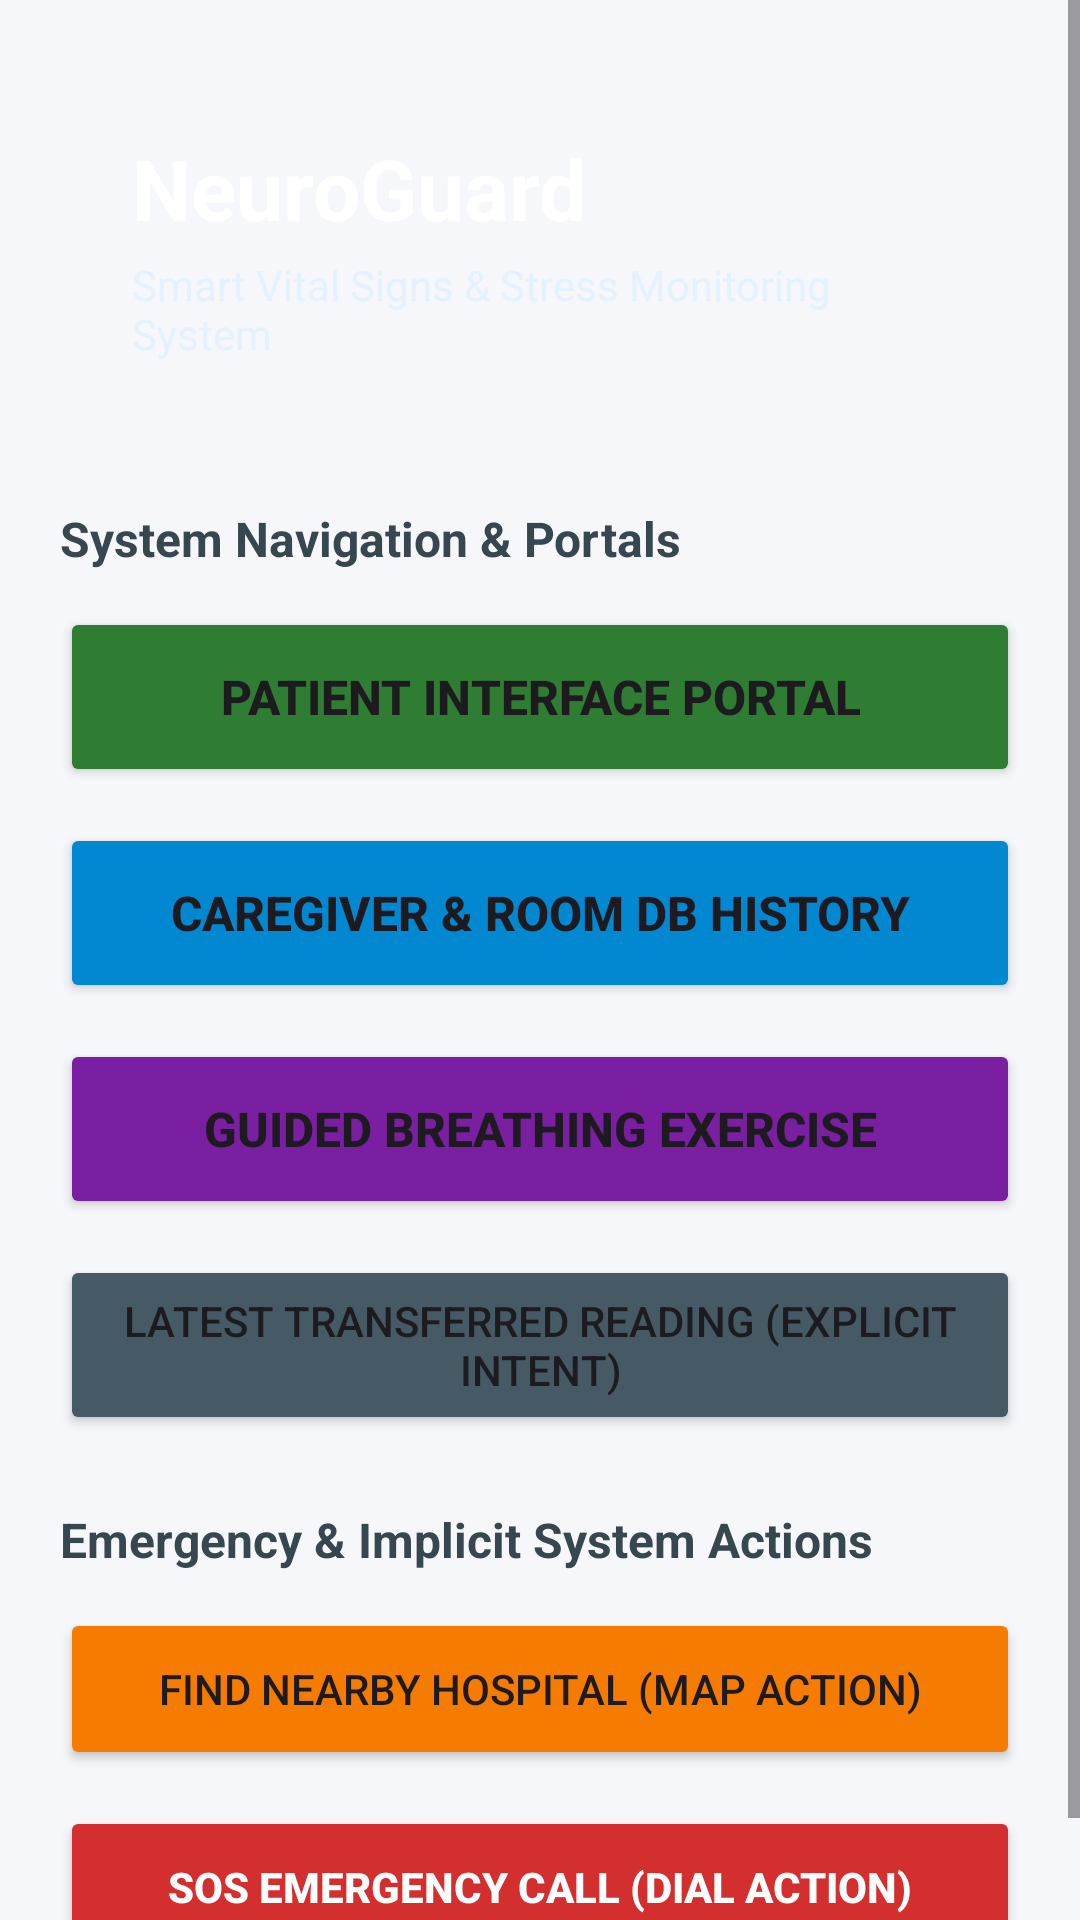

Write the Android layout XML for this screen, with the resource values it uses.
<!-- AndroidManifest.xml: application theme Theme.NeuroGuard -->
<!-- res/layout/activity_main.xml -->
<?xml version="1.0" encoding="utf-8"?>
<ScrollView xmlns:android="http://schemas.android.com/apk/res/android"
    xmlns:app="http://schemas.android.com/apk/res-auto"
    xmlns:tools="http://schemas.android.com/tools"
    android:id="@+id/main"
    android:layout_width="match_parent"
    android:layout_height="match_parent"
    android:fillViewport="true"
    android:background="#F5F7FA"
    tools:context=".MainActivity">

    <LinearLayout
        android:layout_width="match_parent"
        android:layout_height="wrap_content"
        android:orientation="vertical"
        android:padding="20dp">

        
        <LinearLayout
            android:layout_width="match_parent"
            android:layout_height="wrap_content"
            android:background="@drawable/bg_card_rounded"
            android:backgroundTint="#1E88E5"
            android:orientation="vertical"
            android:padding="24dp"
            android:layout_marginBottom="24dp">

            <TextView
                android:layout_width="wrap_content"
                android:layout_height="wrap_content"
                android:text="NeuroGuard"
                android:textColor="@color/white"
                android:textSize="28sp"
                android:textStyle="bold" />

            <TextView
                android:layout_width="wrap_content"
                android:layout_height="wrap_content"
                android:layout_marginTop="4dp"
                android:text="Smart Vital Signs &amp; Stress Monitoring System"
                android:textColor="#E3F2FD"
                android:textSize="14sp" />
        </LinearLayout>

        
        <TextView
            android:layout_width="wrap_content"
            android:layout_height="wrap_content"
            android:text="System Navigation &amp; Portals"
            android:textSize="16sp"
            android:textStyle="bold"
            android:textColor="#37474F"
            android:layout_marginBottom="12dp" />

        <Button
            android:id="@+id/btnPatientPortal"
            android:layout_width="match_parent"
            android:layout_height="60dp"
            android:text="Patient Interface Portal"
            android:textSize="16sp"
            android:textStyle="bold"
            android:backgroundTint="#2E7D32"
            android:layout_marginBottom="12dp" />

        <Button
            android:id="@+id/btnCaregiverPortal"
            android:layout_width="match_parent"
            android:layout_height="60dp"
            android:text="Caregiver &amp; Room DB History"
            android:textSize="16sp"
            android:textStyle="bold"
            android:backgroundTint="#0288D1"
            android:layout_marginBottom="12dp" />

        <Button
            android:id="@+id/btnBreathingExercise"
            android:layout_width="match_parent"
            android:layout_height="60dp"
            android:text="Guided Breathing Exercise"
            android:textSize="16sp"
            android:textStyle="bold"
            android:backgroundTint="#7B1FA2"
            android:layout_marginBottom="12dp" />

        <Button
            android:id="@+id/btnHistoryDetails"
            android:layout_width="match_parent"
            android:layout_height="60dp"
            android:text="Latest Transferred Reading (Explicit Intent)"
            android:textSize="14sp"
            android:backgroundTint="#455A64"
            android:layout_marginBottom="24dp" />

        
        <TextView
            android:layout_width="wrap_content"
            android:layout_height="wrap_content"
            android:text="Emergency &amp; Implicit System Actions"
            android:textSize="16sp"
            android:textStyle="bold"
            android:textColor="#37474F"
            android:layout_marginBottom="12dp" />

        <Button
            android:id="@+id/btnMainHospital"
            android:layout_width="match_parent"
            android:layout_height="54dp"
            android:text="Find Nearby Hospital (Map Action)"
            android:textSize="14sp"
            android:backgroundTint="#F57C00"
            android:layout_marginBottom="12dp" />

        <Button
            android:id="@+id/btnMainSos"
            android:layout_width="match_parent"
            android:layout_height="54dp"
            android:text="SOS Emergency Call (Dial Action)"
            android:textSize="14sp"
            android:textStyle="bold"
            android:backgroundTint="#D32F2F"
            android:textColor="@color/white" />

    </LinearLayout>
</ScrollView>
<!-- resources referenced by this layout -->
<resources>
  <style name="Theme.NeuroGuard" parent="Base.Theme.NeuroGuard" />
  <style name="Base.Theme.NeuroGuard" parent="Theme.Material3.DayNight.NoActionBar">
          
          
      </style>
  <!-- not gathered from this repository: default colours our renderer supplied (Android Studio template values) -->
  <color name="white">#FFFFFFFF</color>
</resources>
